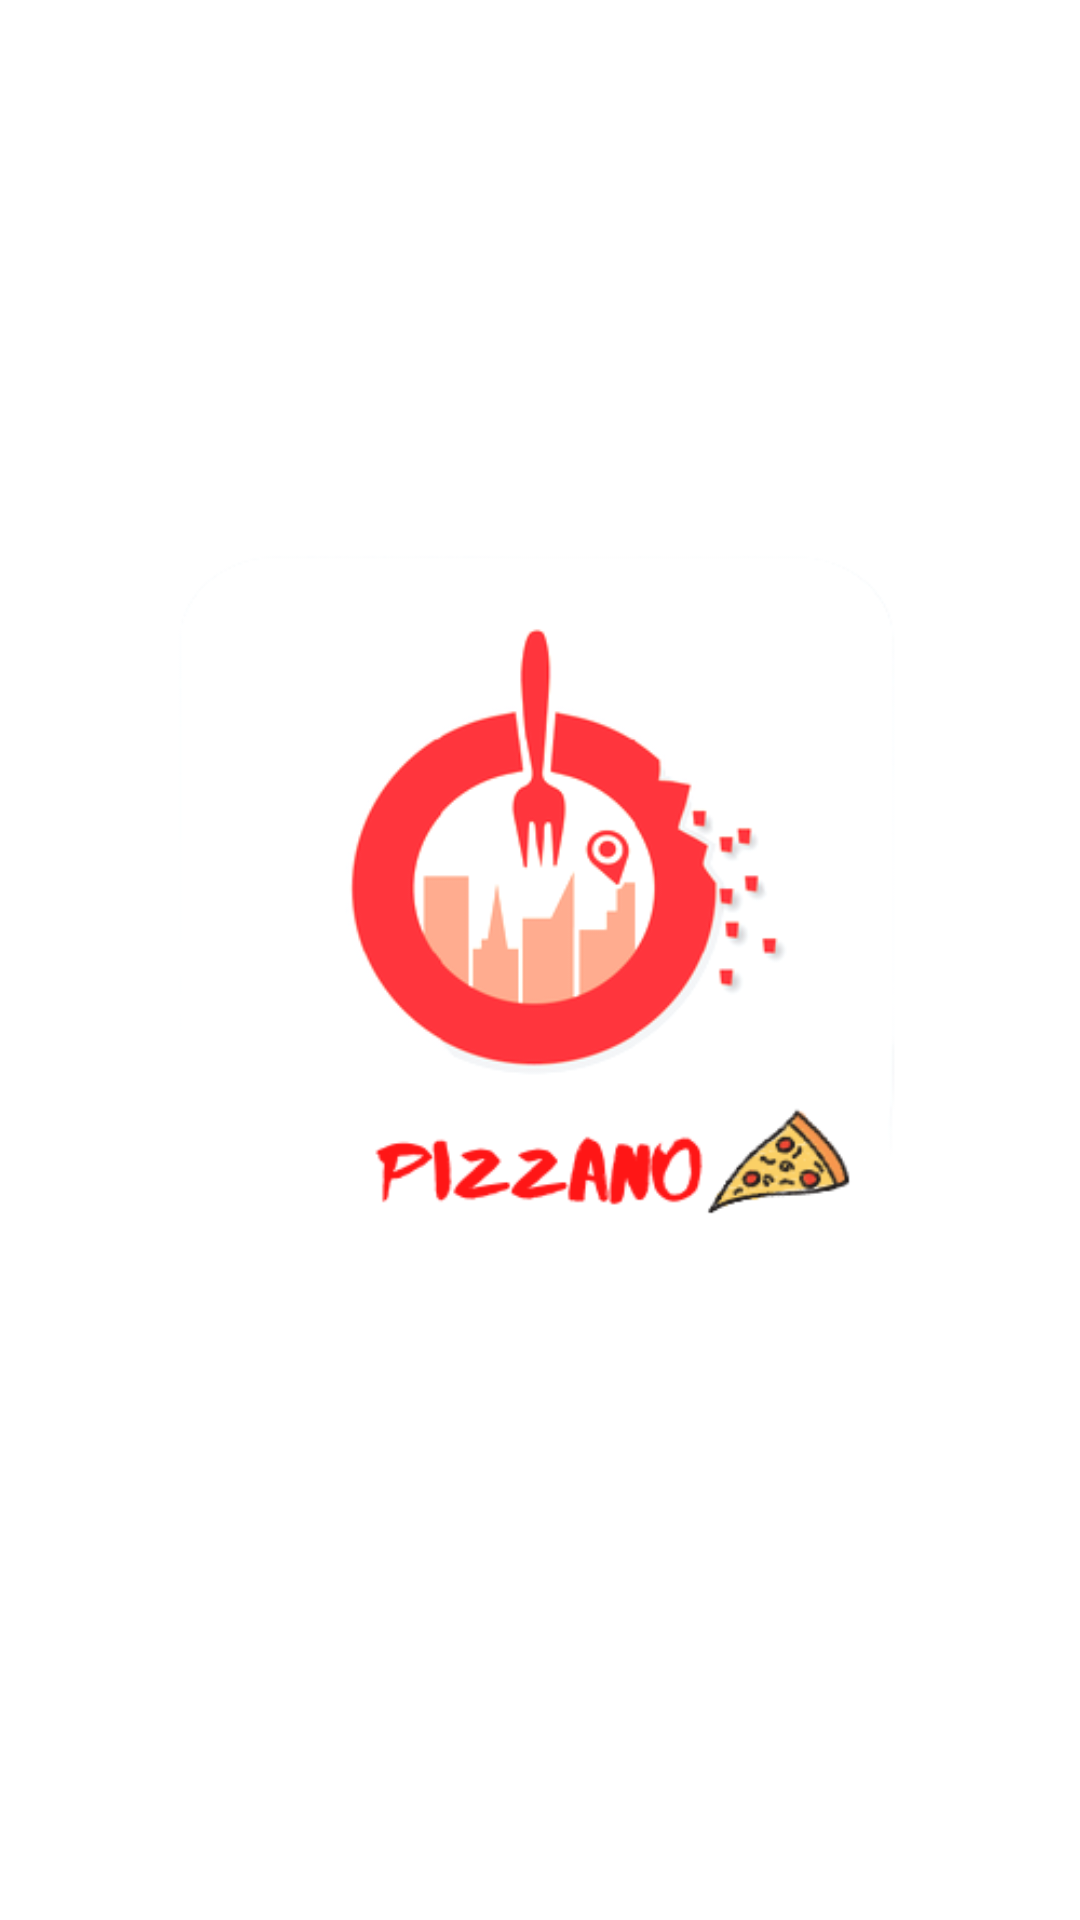

The Android layout XML behind this screen, and the referenced resources:
<!-- AndroidManifest.xml: application theme AppTheme -->
<!-- res/layout/activity_splash_screen.xml -->
<?xml version="1.0" encoding="utf-8"?>
<FrameLayout xmlns:android="http://schemas.android.com/apk/res/android"
    xmlns:app="http://schemas.android.com/apk/res-auto"
    xmlns:tools="http://schemas.android.com/tools"
    android:layout_width="match_parent"
    android:layout_height="match_parent"
    android:background="#FFFFFF"
    tools:context=".splashScreen">

    <androidx.appcompat.widget.AppCompatImageView
        android:layout_width="wrap_content"
        android:layout_height="wrap_content"
        android:layout_gravity="center"
        android:src="@drawable/pizzano_logo" />
</FrameLayout>
<!-- resources referenced by this layout -->
<resources>
  <!-- drawable pizzano_logo: png bitmap (drawable, 35319 bytes) -->
  <style name="AppTheme" parent="Theme.AppCompat.DayNight.NoActionBar">
          
          <item name="colorPrimary">@color/colorPrimary</item>
          <item name="colorPrimaryDark">@color/colorPrimaryDark</item>
          <item name="colorAccent">@color/colorAccent</item>
      </style>
  <color name="colorPrimary">#008577</color>
  <color name="colorPrimaryDark">#00574B</color>
  <color name="colorAccent">#D81B60</color>
</resources>
